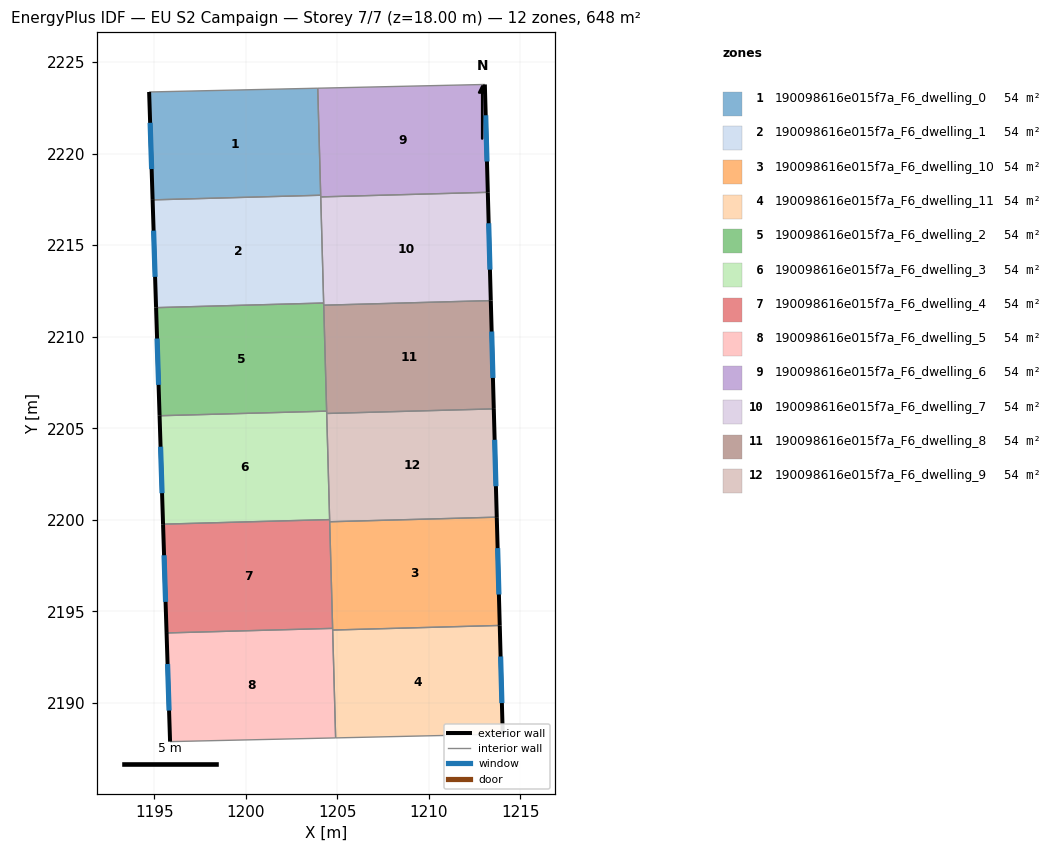
=== STOREY PLAN SPEC (per zone: floor XY polygon, exterior-wall plan segments, windows/doors) ===
zone 1: 190098616e015f7a_F6_dwelling_0  (54.0 m²)
  floor: (1203.93, 2223.57) (1204.09, 2217.73) (1194.92, 2217.47) (1194.73, 2223.37)
  exterior wall: (1194.73, 2223.37) – (1194.92, 2217.47)  [5.9 m]
    window: (1194.78, 2221.68) – (1194.86, 2219.16)  [3.2 m²]
  interior walls: 3
zone 2: 190098616e015f7a_F6_dwelling_1  (54.0 m²)
  floor: (1204.09, 2217.73) (1204.26, 2211.84) (1195.10, 2211.59) (1194.92, 2217.47)
  exterior wall: (1194.92, 2217.47) – (1195.10, 2211.59)  [5.9 m]
    window: (1194.97, 2215.79) – (1195.05, 2213.27)  [3.2 m²]
  interior walls: 4
zone 3: 190098616e015f7a_F6_dwelling_10  (54.0 m²)
  floor: (1213.71, 2200.15) (1213.87, 2194.23) (1204.75, 2193.98) (1204.59, 2199.90)
  exterior wall: (1213.87, 2194.23) – (1213.71, 2200.15)  [5.9 m]
    window: (1213.83, 2195.92) – (1213.76, 2198.46)  [3.3 m²]
  interior walls: 4
zone 4: 190098616e015f7a_F6_dwelling_11  (54.0 m²)
  floor: (1213.87, 2194.23) (1214.03, 2188.30) (1204.91, 2188.09) (1204.75, 2193.98)
  exterior wall: (1214.03, 2188.30) – (1213.87, 2194.23)  [5.9 m]
    window: (1213.99, 2189.99) – (1213.92, 2192.54)  [3.3 m²]
  interior walls: 3
zone 5: 190098616e015f7a_F6_dwelling_2  (54.0 m²)
  floor: (1204.26, 2211.84) (1204.42, 2205.94) (1195.30, 2205.68) (1195.10, 2211.59)
  exterior wall: (1195.10, 2211.59) – (1195.30, 2205.68)  [5.9 m]
    window: (1195.16, 2209.90) – (1195.24, 2207.37)  [3.3 m²]
  interior walls: 4
zone 6: 190098616e015f7a_F6_dwelling_3  (54.0 m²)
  floor: (1204.42, 2205.94) (1204.58, 2200.01) (1195.49, 2199.76) (1195.30, 2205.68)
  exterior wall: (1195.30, 2205.68) – (1195.49, 2199.76)  [5.9 m]
    window: (1195.35, 2203.99) – (1195.43, 2201.46)  [3.3 m²]
  interior walls: 4
zone 7: 190098616e015f7a_F6_dwelling_4  (54.0 m²)
  floor: (1204.58, 2200.01) (1204.74, 2194.07) (1195.68, 2193.82) (1195.49, 2199.76)
  exterior wall: (1195.49, 2199.76) – (1195.68, 2193.82)  [5.9 m]
    window: (1195.54, 2198.07) – (1195.62, 2195.52)  [3.3 m²]
  interior walls: 4
zone 8: 190098616e015f7a_F6_dwelling_5  (54.0 m²)
  floor: (1204.74, 2194.07) (1204.91, 2188.09) (1195.87, 2187.89) (1195.68, 2193.82)
  exterior wall: (1195.68, 2193.82) – (1195.87, 2187.89)  [5.9 m]
    window: (1195.73, 2192.13) – (1195.81, 2189.59)  [3.3 m²]
  interior walls: 4
zone 9: 190098616e015f7a_F6_dwelling_6  (54.0 m²)
  floor: (1213.06, 2223.78) (1213.22, 2217.89) (1204.10, 2217.63) (1203.93, 2223.57)
  exterior wall: (1213.22, 2217.89) – (1213.06, 2223.78)  [5.9 m]
    window: (1213.17, 2219.57) – (1213.10, 2222.09)  [3.2 m²]
  interior walls: 4
zone 10: 190098616e015f7a_F6_dwelling_7  (54.0 m²)
  floor: (1213.22, 2217.89) (1213.38, 2211.97) (1204.26, 2211.72) (1204.10, 2217.63)
  exterior wall: (1213.38, 2211.97) – (1213.22, 2217.89)  [5.9 m]
    window: (1213.34, 2213.66) – (1213.27, 2216.20)  [3.3 m²]
  interior walls: 4
zone 11: 190098616e015f7a_F6_dwelling_8  (54.0 m²)
  floor: (1213.38, 2211.97) (1213.55, 2206.06) (1204.42, 2205.81) (1204.26, 2211.72)
  exterior wall: (1213.55, 2206.06) – (1213.38, 2211.97)  [5.9 m]
    window: (1213.50, 2207.75) – (1213.43, 2210.28)  [3.3 m²]
  interior walls: 4
zone 12: 190098616e015f7a_F6_dwelling_9  (54.0 m²)
  floor: (1213.55, 2206.06) (1213.71, 2200.15) (1204.59, 2199.90) (1204.42, 2205.81)
  exterior wall: (1213.71, 2200.15) – (1213.55, 2206.06)  [5.9 m]
    window: (1213.66, 2201.84) – (1213.59, 2204.37)  [3.3 m²]
  interior walls: 4

=== DERIVED (storey summary) ===
Building: EU S2 Campaign
Storey: 7 of 7  (floor level z = 18.00 m)
Storey gross floor area: 647.8 m²
Zones on this storey: 12
  - 190098616e015f7a_F6_dwelling_0: floor 54.0 m²; exterior wall 5.9 m (17.7 m²); 1 window(s) 3.2 m²; WWR 18.4%
  - 190098616e015f7a_F6_dwelling_1: floor 54.0 m²; exterior wall 5.9 m (17.7 m²); 1 window(s) 3.2 m²; WWR 18.4%
  - 190098616e015f7a_F6_dwelling_10: floor 54.0 m²; exterior wall 5.9 m (17.7 m²); 1 window(s) 3.3 m²; WWR 18.4%
  - 190098616e015f7a_F6_dwelling_11: floor 54.0 m²; exterior wall 5.9 m (17.8 m²); 1 window(s) 3.3 m²; WWR 18.4%
  - 190098616e015f7a_F6_dwelling_2: floor 54.0 m²; exterior wall 5.9 m (17.7 m²); 1 window(s) 3.3 m²; WWR 18.4%
  - 190098616e015f7a_F6_dwelling_3: floor 54.0 m²; exterior wall 5.9 m (17.8 m²); 1 window(s) 3.3 m²; WWR 18.4%
  - 190098616e015f7a_F6_dwelling_4: floor 54.0 m²; exterior wall 5.9 m (17.8 m²); 1 window(s) 3.3 m²; WWR 18.4%
  - 190098616e015f7a_F6_dwelling_5: floor 54.0 m²; exterior wall 5.9 m (17.8 m²); 1 window(s) 3.3 m²; WWR 18.4%
  - 190098616e015f7a_F6_dwelling_6: floor 54.0 m²; exterior wall 5.9 m (17.7 m²); 1 window(s) 3.2 m²; WWR 18.4%
  - 190098616e015f7a_F6_dwelling_7: floor 54.0 m²; exterior wall 5.9 m (17.7 m²); 1 window(s) 3.3 m²; WWR 18.4%
  - 190098616e015f7a_F6_dwelling_8: floor 54.0 m²; exterior wall 5.9 m (17.7 m²); 1 window(s) 3.3 m²; WWR 18.4%
  - 190098616e015f7a_F6_dwelling_9: floor 54.0 m²; exterior wall 5.9 m (17.7 m²); 1 window(s) 3.3 m²; WWR 18.4%
Zone adjacency (shared interzone walls):
  - 190098616e015f7a_F6_dwelling_0 ↔ 190098616e015f7a_F6_dwelling_1
  - 190098616e015f7a_F6_dwelling_0 ↔ 190098616e015f7a_F6_dwelling_6
  - 190098616e015f7a_F6_dwelling_1 ↔ 190098616e015f7a_F6_dwelling_2
  - 190098616e015f7a_F6_dwelling_1 ↔ 190098616e015f7a_F6_dwelling_6
  - 190098616e015f7a_F6_dwelling_1 ↔ 190098616e015f7a_F6_dwelling_7
  - 190098616e015f7a_F6_dwelling_10 ↔ 190098616e015f7a_F6_dwelling_11
  - 190098616e015f7a_F6_dwelling_10 ↔ 190098616e015f7a_F6_dwelling_4
  - 190098616e015f7a_F6_dwelling_10 ↔ 190098616e015f7a_F6_dwelling_5
  - 190098616e015f7a_F6_dwelling_10 ↔ 190098616e015f7a_F6_dwelling_9
  - 190098616e015f7a_F6_dwelling_11 ↔ 190098616e015f7a_F6_dwelling_5
  - 190098616e015f7a_F6_dwelling_2 ↔ 190098616e015f7a_F6_dwelling_3
  - 190098616e015f7a_F6_dwelling_2 ↔ 190098616e015f7a_F6_dwelling_7
  - 190098616e015f7a_F6_dwelling_2 ↔ 190098616e015f7a_F6_dwelling_8
  - 190098616e015f7a_F6_dwelling_3 ↔ 190098616e015f7a_F6_dwelling_4
  - 190098616e015f7a_F6_dwelling_3 ↔ 190098616e015f7a_F6_dwelling_8
  - 190098616e015f7a_F6_dwelling_3 ↔ 190098616e015f7a_F6_dwelling_9
  - 190098616e015f7a_F6_dwelling_4 ↔ 190098616e015f7a_F6_dwelling_5
  - 190098616e015f7a_F6_dwelling_4 ↔ 190098616e015f7a_F6_dwelling_9
  - 190098616e015f7a_F6_dwelling_6 ↔ 190098616e015f7a_F6_dwelling_7
  - 190098616e015f7a_F6_dwelling_7 ↔ 190098616e015f7a_F6_dwelling_8
  - 190098616e015f7a_F6_dwelling_8 ↔ 190098616e015f7a_F6_dwelling_9